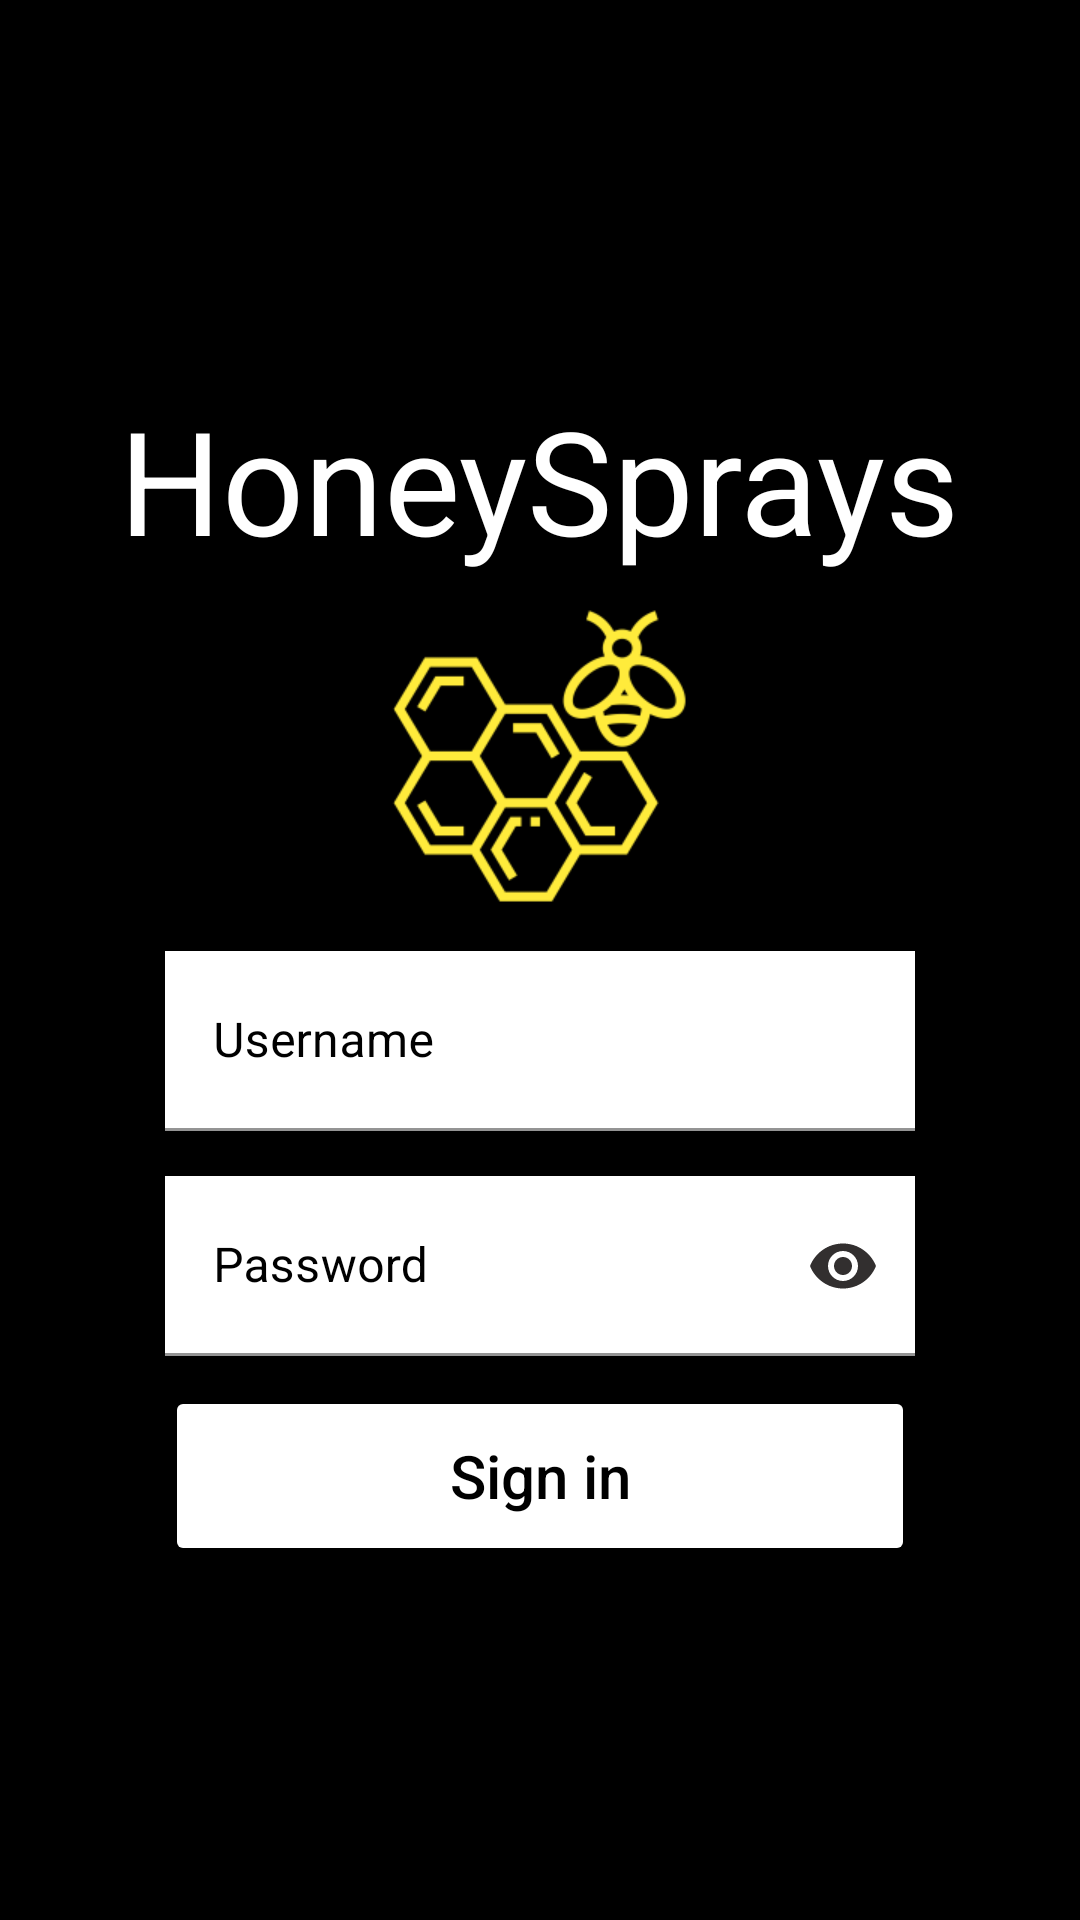

The Android layout XML behind this screen, and the referenced resources:
<!-- AndroidManifest.xml: application theme Theme.TeamHoney_SprayerReporting_2022 -->
<!-- res/layout/activity_main.xml -->
<?xml version="1.0" encoding="utf-8"?>
<androidx.constraintlayout.widget.ConstraintLayout
    xmlns:android="http://schemas.android.com/apk/res/android"
    xmlns:app="http://schemas.android.com/apk/res-auto"
    xmlns:tools="http://schemas.android.com/tools"
    android:id="@+id/relativeLayout"
    android:layout_width="match_parent"
    android:layout_height="match_parent"
    android:background="#000000"
    tools:context=".MainActivity">

    <LinearLayout
        android:layout_width="match_parent"
        android:layout_height="match_parent"
        android:orientation="vertical"
        android:background="#000000"
        android:gravity="center"
        android:clickable="true"
        android:focusableInTouchMode="true"
        android:onClick="close">

        <TextView
            android:id="@+id/title"
            android:layout_width="wrap_content"
            android:layout_height="wrap_content"
            android:text="@string/title"
            android:textColor="#FFFFFF"
            android:textSize="48sp"
            android:padding="10dp"
            />

        <ImageView
            android:layout_width="100dp"
            android:layout_height="100dp"
            android:src="@drawable/logo"
            app:tint="#FFEB3B" />

        <com.google.android.material.textfield.TextInputLayout
            android:layout_marginTop="15dp"
            android:gravity="center"
            android:layout_width="250dp"
            android:layout_height="60dp"
            android:hint="@string/usernameText"
            android:id="@+id/usernameBox"
            android:textColorHint="#000000"
            android:background="@color/white">

            <com.google.android.material.textfield.TextInputEditText
                android:id="@+id/usernameText"
                android:layout_width="match_parent"
                android:layout_height="match_parent"
                android:backgroundTint="@color/white"
                android:textColor="@color/black"
                />
        </com.google.android.material.textfield.TextInputLayout>


        <com.google.android.material.textfield.TextInputLayout
            android:layout_marginTop="15dp"
            android:gravity="center"
            android:layout_width="250dp"
            android:layout_height="60dp"
            android:hint="@string/passwordText"
            android:id="@+id/passwordBox"
            android:textColorHint="#000000"
            android:background="@color/white"
            app:passwordToggleEnabled="true"
            app:passwordToggleTint="#322F2F">

            <com.google.android.material.textfield.TextInputEditText
                android:id="@+id/passwordText"
                android:layout_width="match_parent"
                android:layout_height="match_parent"
                android:backgroundTint="@color/white"
                android:inputType="textPassword"
                android:textColor="@color/black"
                />
        </com.google.android.material.textfield.TextInputLayout>

        <Button
            android:id= "@+id/signinButton"
            android:layout_width="250dp"
            android:layout_height="60dp"
            android:layout_marginTop="10dp"
            android:backgroundTint="@color/yellow"
            android:text="@string/sign_in"
            android:textAllCaps="false"
            android:textColor="@color/black"
            android:textSize="20sp"
            android:onClick="signIn"/>

    </LinearLayout>
</androidx.constraintlayout.widget.ConstraintLayout>
<!-- resources referenced by this layout -->
<resources>
  <!-- drawable logo: png bitmap (drawable, 5756 bytes) -->
  <string name="passwordText">Password</string>
  <string name="sign_in">Sign in</string>
  <string name="title">HoneySprays</string>
  <string name="usernameText">Username</string>
  <style name="Theme.TeamHoney_SprayerReporting_2022" parent="Theme.MaterialComponents.DayNight.NoActionBar">
          
          <item name="colorPrimary">@color/black</item>
          <item name="colorPrimaryVariant">@color/black</item>
          <item name="colorOnPrimary">@color/black</item>
          
          <item name="colorSecondary">@color/white</item>
          <item name="colorSecondaryVariant">@color/white</item>
          <item name="colorOnSecondary">@color/white</item>
          
          <item name="android:statusBarColor" tools:targetApi="l">?attr/colorPrimaryVariant</item>
          
      </style>
  <!-- not gathered from this repository: default colours our renderer supplied (Android Studio template values) -->
  <color name="black">#FF000000</color>
  <color name="white">#FFFFFFFF</color>
</resources>
